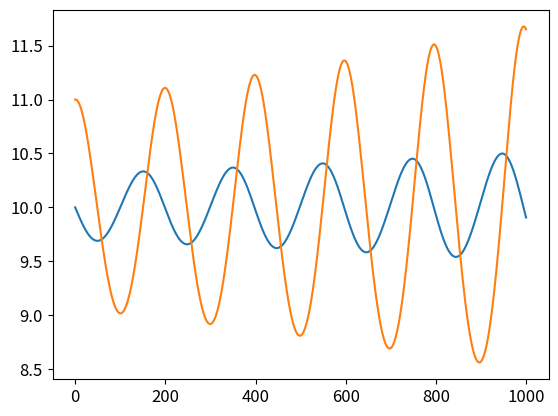

Source code (Python):
import matplotlib.pyplot as plt

plt.rcParams.update({'font.size': 12})


B = [10]
R = [11]

for i in range(1000):
    B.append(B[i] + 0.01 * B[i] - 0.001 * R[i]*B[i])
    R.append(R[i] -0.1 * R[i] + 0.01 * R[i]*B[i])

plt.plot(B, label='Beute')
plt.plot(R, label='Räuber')
plt.show()